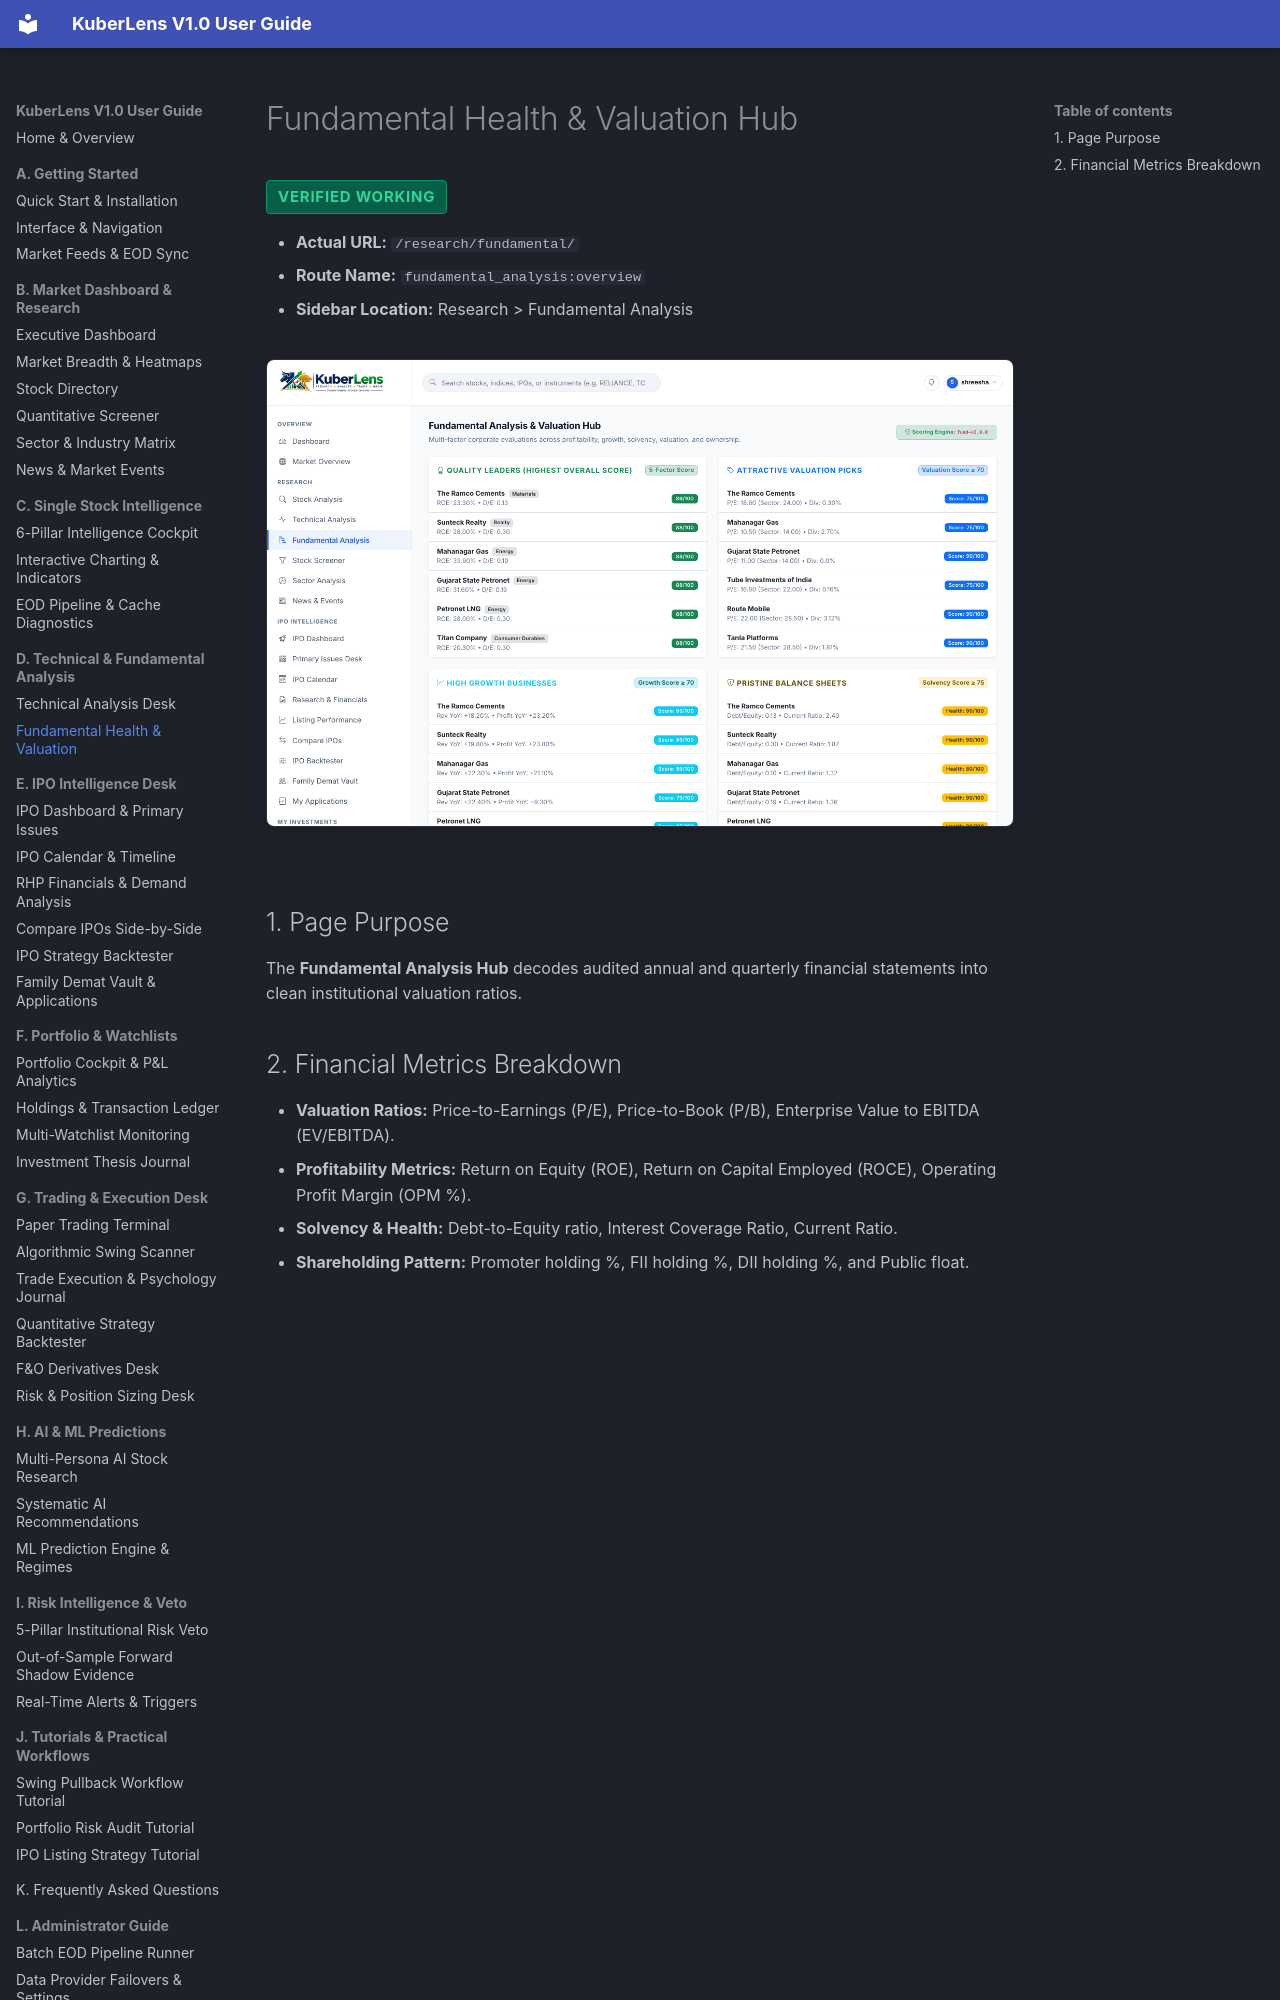

repository: Shreesha666/KuberLens · page: analysis/fundamental-valuation-desk/index.html · generator: mkdocs

# Fundamental Health & Valuation Hub

<span class="badge-status badge-verified">Verified Working</span>

- **Actual URL:** `/research/fundamental/`
- **Route Name:** `fundamental_analysis:overview`
- **Sidebar Location:** Research > Fundamental Analysis

![Fundamental Health Hub](../assets/screenshots/07_fundamental_analysis.png)

## 1. Page Purpose
The **Fundamental Analysis Hub** decodes audited annual and quarterly financial statements into clean institutional valuation ratios.
